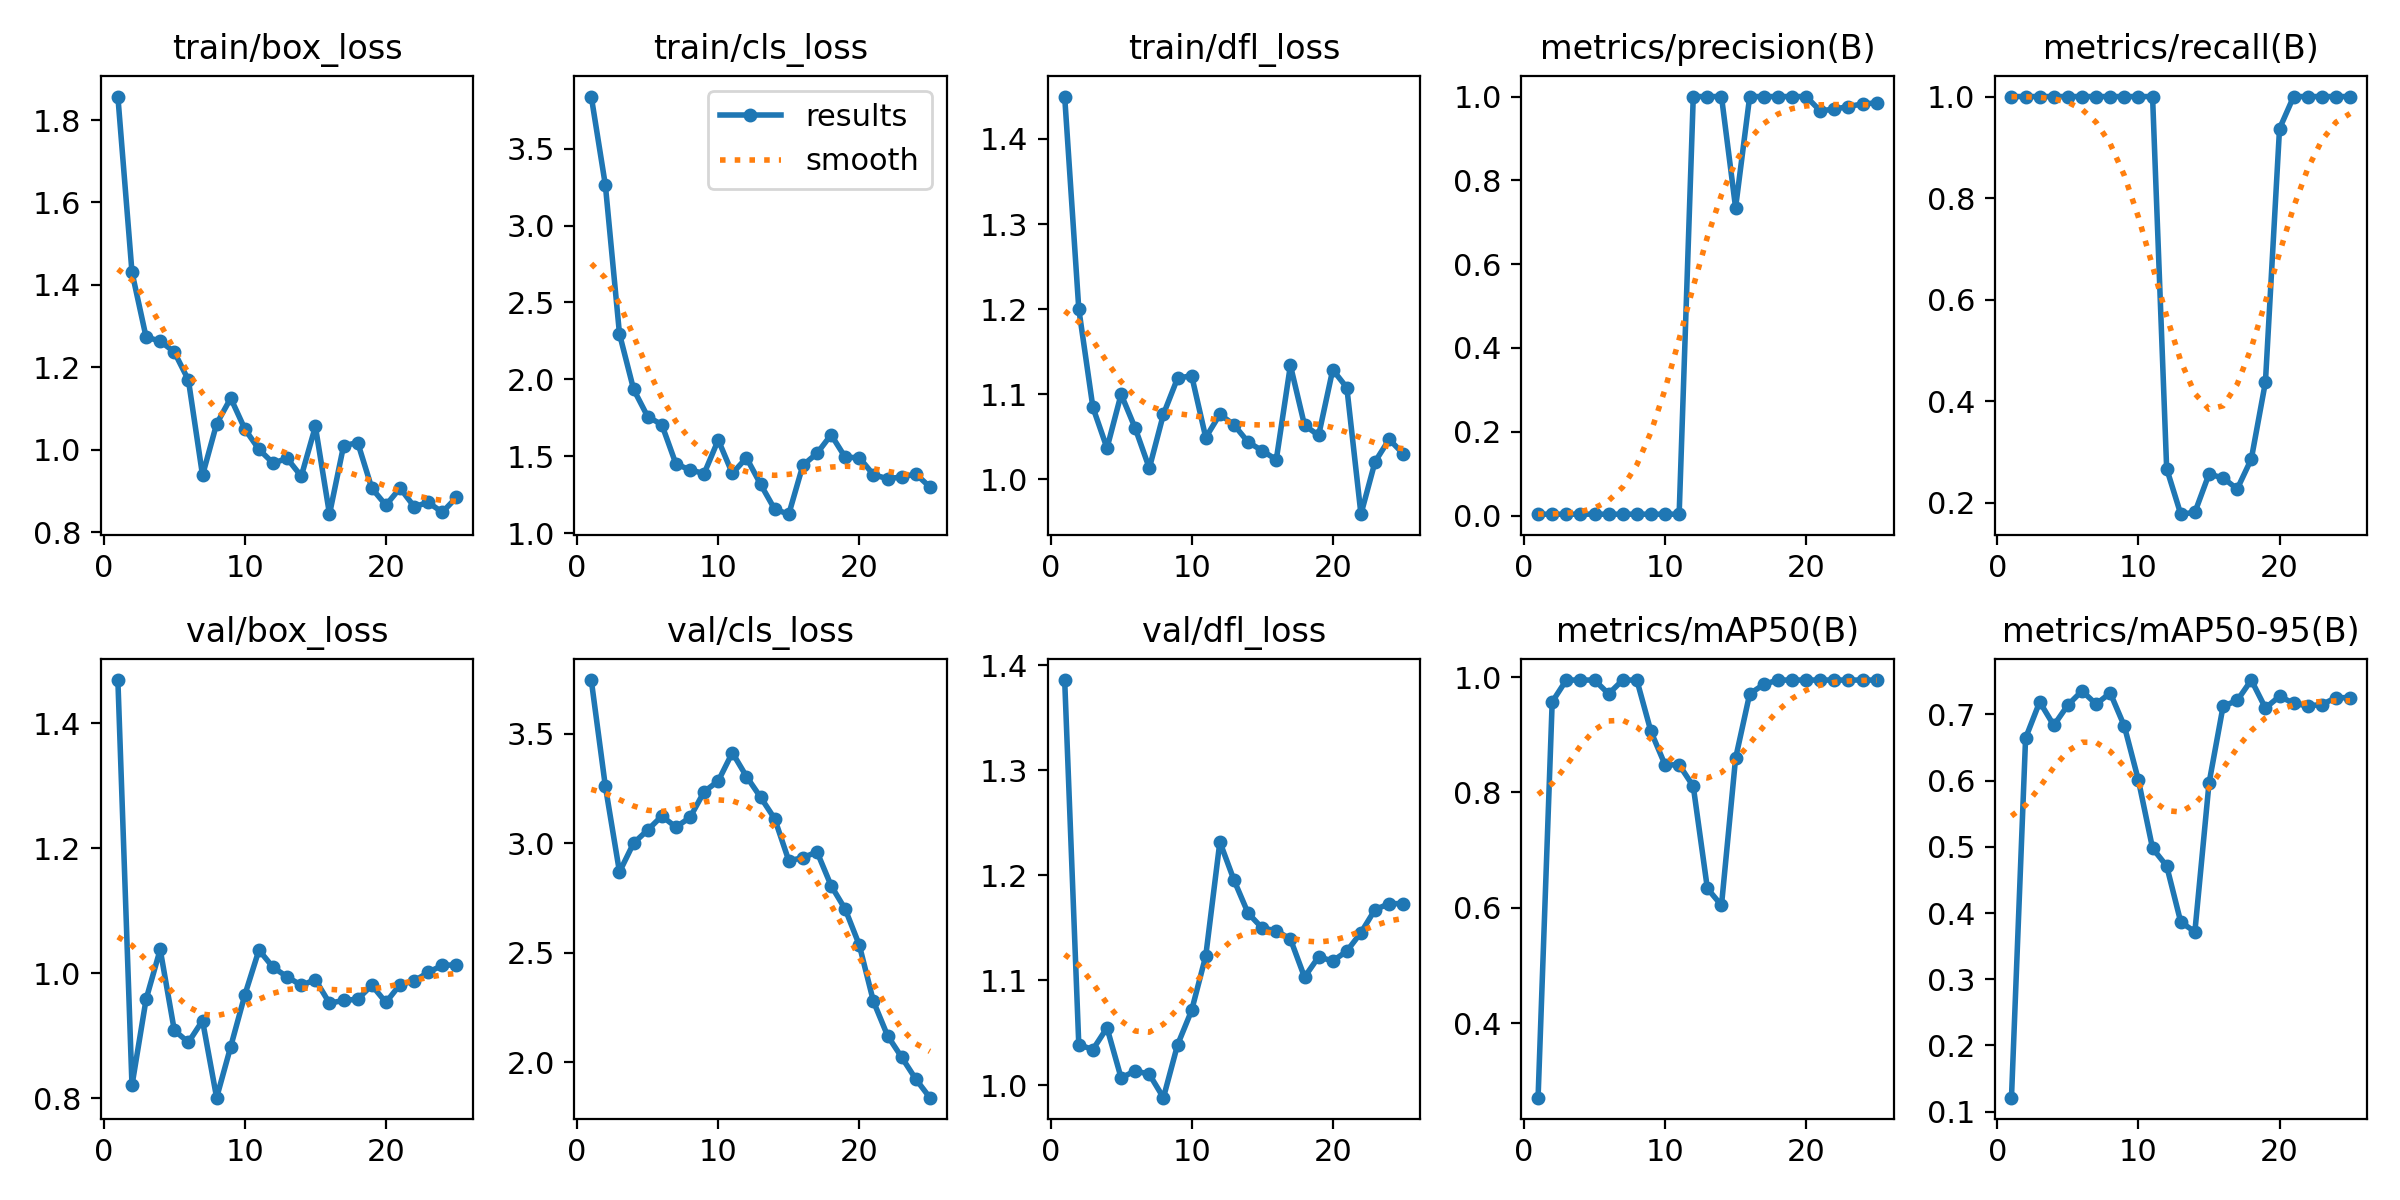

Data behind this chart, as committed beside it:
epoch, time, train/box_loss, train/cls_loss, train/dfl_loss, metrics/precision(B), metrics/recall(B), metrics/mAP50(B), metrics/mAP50-95(B), val/box_loss, val/cls_loss, val/dfl_loss, lr/pg0, lr/pg1, lr/pg2
1, 14.62, 1.857, 3.839, 1.45, 0.00333, 1, 0.2705, 0.1212, 1.469, 3.745, 1.386, 6e-05, 6e-05, 6e-05
2, 27.08, 1.431, 3.262, 1.2, 0.00333, 1, 0.9571, 0.6642, 0.8202, 3.26, 1.039, 0.0001345, 0.0001345, 0.0001345
3, 39.94, 1.273, 2.295, 1.084, 0.00333, 1, 0.995, 0.7189, 0.9581, 2.869, 1.034, 0.0002026, 0.0002026, 0.0002026
4, 52.7, 1.264, 1.935, 1.036, 0.00333, 1, 0.995, 0.6835, 1.038, 3.001, 1.055, 0.0002644, 0.0002644, 0.0002644
5, 65.33, 1.237, 1.758, 1.1, 0.00333, 1, 0.995, 0.7143, 0.9083, 3.061, 1.007, 0.0003198, 0.0003198, 0.0003198
6, 78.09, 1.169, 1.706, 1.06, 0.00333, 1, 0.971, 0.7355, 0.8892, 3.124, 1.014, 0.0003689, 0.0003689, 0.0003689
7, 90.77, 0.9378, 1.45, 1.013, 0.00333, 1, 0.995, 0.7156, 0.9239, 3.074, 1.011, 0.0004117, 0.0004117, 0.0004117
8, 103.1, 1.063, 1.411, 1.076, 0.00333, 1, 0.995, 0.7325, 0.8005, 3.118, 0.9882, 0.0004481, 0.0004481, 0.0004481
9, 115.6, 1.125, 1.388, 1.119, 0.00333, 1, 0.9058, 0.6824, 0.8824, 3.236, 1.038, 0.0004782, 0.0004782, 0.0004782
10, 128.7, 1.05, 1.606, 1.122, 0.00333, 1, 0.8479, 0.6005, 0.9651, 3.284, 1.071, 0.000502, 0.000502, 0.000502
11, 141.6, 1.001, 1.388, 1.049, 0.00333, 1, 0.848, 0.4979, 1.037, 3.414, 1.123, 0.0005194, 0.0005194, 0.0005194
12, 154.3, 0.9676, 1.49, 1.076, 1, 0.267, 0.8107, 0.4712, 1.009, 3.305, 1.232, 0.0005305, 0.0005305, 0.0005305
13, 166.6, 0.9787, 1.318, 1.064, 1, 0.1773, 0.6335, 0.3864, 0.994, 3.21, 1.196, 0.0005353, 0.0005353, 0.0005353
14, 179, 0.9356, 1.156, 1.044, 1, 0.1809, 0.6041, 0.3718, 0.9805, 3.112, 1.164, 0.0005337, 0.0005337, 0.0005337
15, 191.3, 1.056, 1.123, 1.033, 0.7349, 0.2562, 0.8592, 0.5958, 0.9894, 2.921, 1.15, 0.0005258, 0.0005258, 0.0005258
16, 203.5, 0.8436, 1.442, 1.023, 1, 0.2487, 0.971, 0.7124, 0.9518, 2.934, 1.147, 0.0005116, 0.0005116, 0.0005116
17, 215.5, 1.01, 1.519, 1.134, 1, 0.2269, 0.9875, 0.7211, 0.9563, 2.961, 1.139, 0.000491, 0.000491, 0.000491
18, 227.9, 1.017, 1.64, 1.063, 1, 0.2859, 0.995, 0.752, 0.9581, 2.807, 1.103, 0.0004641, 0.0004641, 0.0004641
19, 240.8, 0.9064, 1.493, 1.051, 1, 0.4373, 0.995, 0.7097, 0.9806, 2.699, 1.122, 0.0004308, 0.0004308, 0.0004308
20, 253, 0.8653, 1.491, 1.129, 1, 0.9367, 0.995, 0.7275, 0.953, 2.535, 1.118, 0.0003912, 0.0003912, 0.0003912
21, 265.3, 0.9069, 1.38, 1.108, 0.9658, 1, 0.995, 0.7168, 0.9817, 2.279, 1.128, 0.0003453, 0.0003453, 0.0003453
22, 278.1, 0.8619, 1.354, 0.9587, 0.97, 1, 0.995, 0.7129, 0.9873, 2.122, 1.145, 0.000293, 0.000293, 0.000293
23, 290.4, 0.872, 1.365, 1.02, 0.9762, 1, 0.995, 0.715, 1.001, 2.024, 1.167, 0.0002344, 0.0002344, 0.0002344
24, 302.9, 0.8482, 1.385, 1.047, 0.9825, 1, 0.995, 0.7253, 1.012, 1.924, 1.173, 0.0001695, 0.0001695, 0.0001695
25, 315.3, 0.8844, 1.3, 1.03, 0.9848, 1, 0.995, 0.7253, 1.013, 1.839, 1.173, 9.8208e-05, 9.8208e-05, 9.8208e-05
